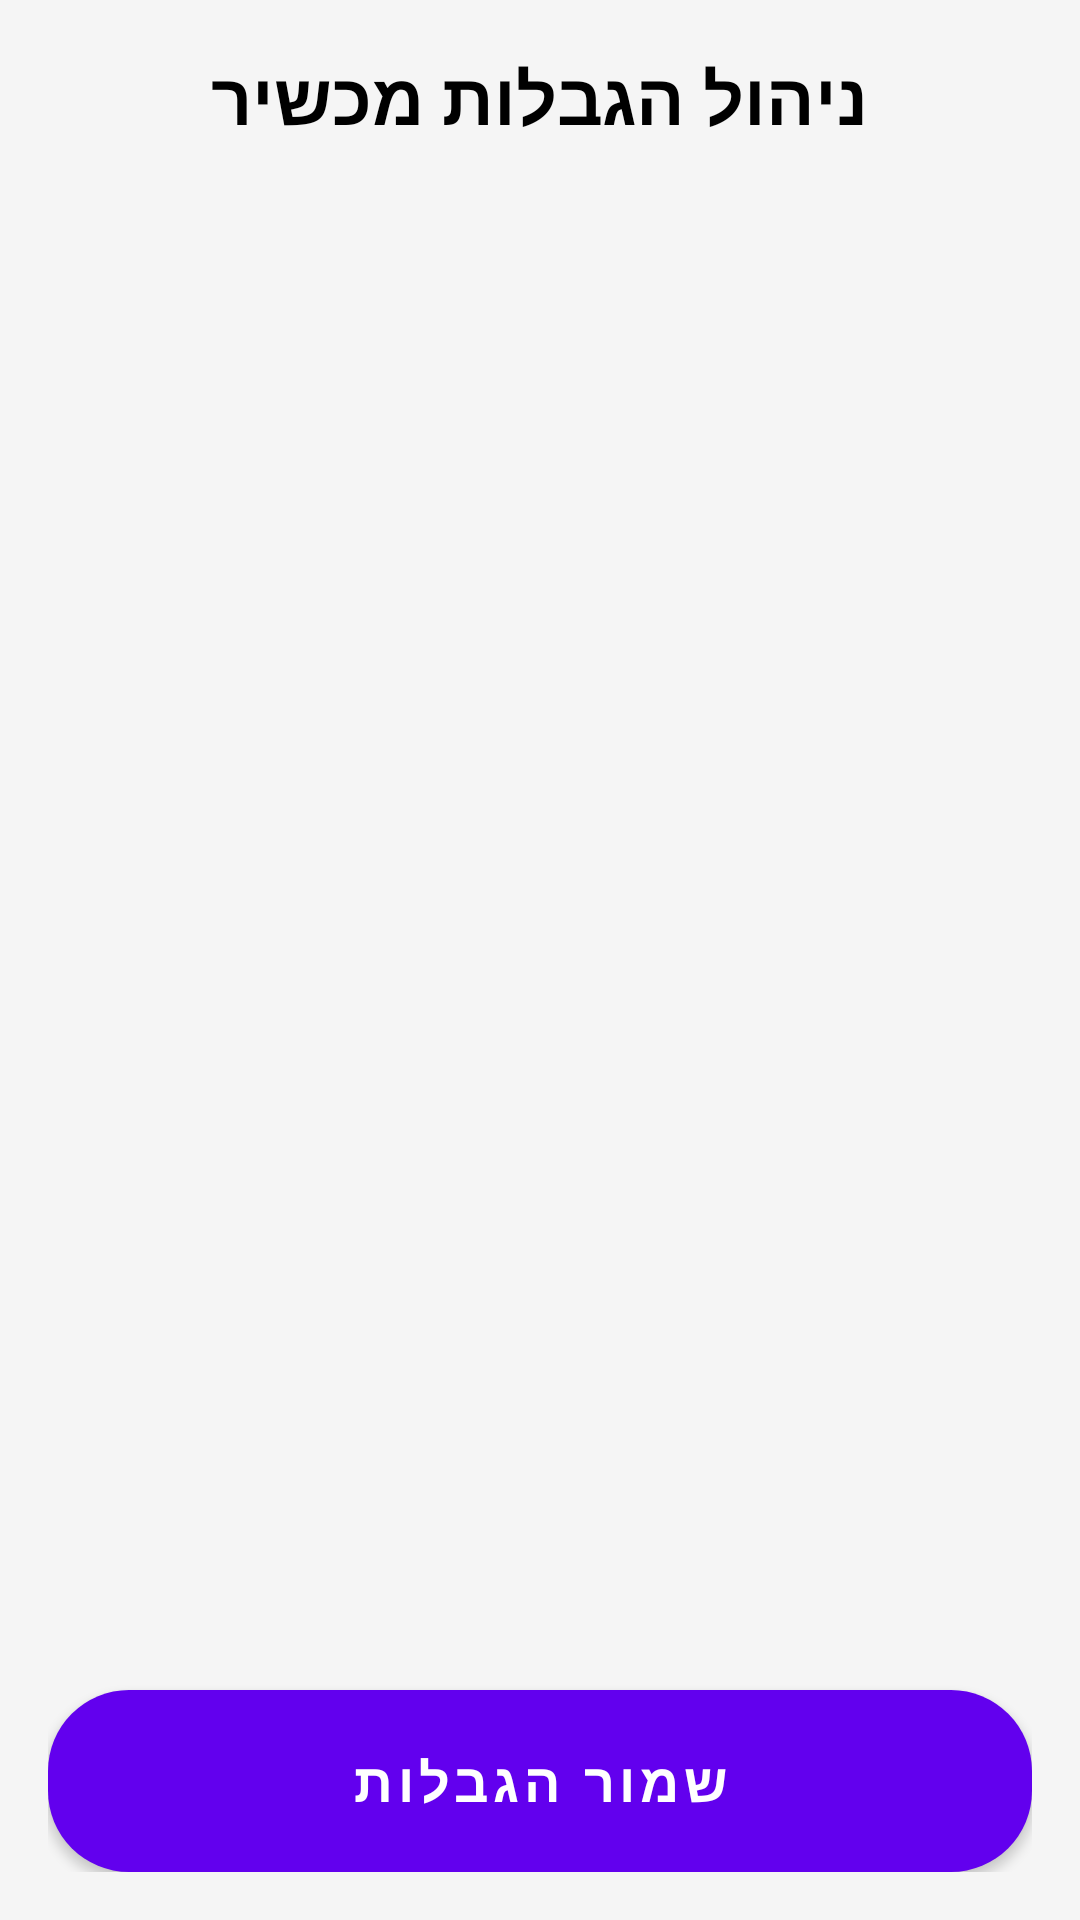

Reconstruct the res/layout file that produces this screen, plus the resources it refers to.
<!-- AndroidManifest.xml: application theme AppTheme -->
<!-- res/layout/activity_restriction_management.xml -->
<?xml version="1.0" encoding="utf-8"?>
<LinearLayout xmlns:android="http://schemas.android.com/apk/res/android"
    android:layout_width="match_parent"
    android:layout_height="match_parent"
    android:orientation="vertical"
    android:padding="16dp"
    android:background="#F5F5F5"> <TextView
        android:layout_width="match_parent"
        android:layout_height="wrap_content"
        android:text="ניהול הגבלות מכשיר"
        android:textSize="24sp"
        android:textStyle="bold"
        android:gravity="center_horizontal"
        android:paddingBottom="16dp"
        android:textColor="@android:color/black"/>

    <ListView
        android:id="@+id/lv_restrictions"
        android:layout_width="match_parent"
        android:layout_height="0dp"
        android:layout_weight="1"
        android:divider="@android:color/transparent"
        android:dividerHeight="8dp"
        android:paddingTop="4dp"
        android:paddingBottom="4dp"
        android:clipToPadding="false"/>

    <Button
        android:id="@+id/btn_save_restrictions"
        android:layout_width="match_parent"
        android:layout_height="wrap_content"
        android:text="שמור הגבלות"
        android:background="@drawable/green_button_background"
        android:textColor="@android:color/white"
        android:padding="12dp"
        android:gravity="center"
        android:textStyle="bold"
        android:textSize="18sp"
        android:layout_marginTop="16dp"/>

</LinearLayout>
<!-- resources referenced by this layout -->
<resources>
  <!-- drawable green_button_background (drawable) -->
  <?xml version="1.0" encoding="utf-8"?>
  <selector xmlns:android="http://schemas.android.com/apk/res/android">
      <item android:state_pressed="true">
          <shape android:shape="rectangle">
              <solid android:color="#388E3C" /> 
              <corners android:radius="31dp" />
          </shape>
      </item>
      <item>
          <shape android:shape="rectangle">
              <solid android:color="#4CAF50" /> 
              <corners android:radius="27dp" />
          </shape>
      </item>
  </selector>
  <style name="AppTheme" parent="Base.AppTheme" />
  <style name="Base.AppTheme" parent="Theme.MaterialComponents.DayNight.DarkActionBar">
          
          <item name="colorPrimary">@color/colorPrimary</item>
          <item name="colorPrimaryDark">@color/colorPrimaryDark</item>
          <item name="colorAccent">@color/colorAccent</item>
          <item name="android:windowAllowReturnTransitionOverlap">true</item>
          <item name="android:windowAllowEnterTransitionOverlap">true</item>
          <item name="alertDialogTheme">@style/AppAlertDialogTheme</item>
          <item name="actionBarStyle">@style/MyActionBar</item>
      </style>
  <style name="AppAlertDialogTheme" parent="Theme.MaterialComponents.DayNight.Dialog">
          <item name="colorPrimary">@color/colorAccent</item>
          <item name="windowMinWidthMajor">@android:dimen/dialog_min_width_major</item>
          <item name="windowMinWidthMinor">@android:dimen/dialog_min_width_minor</item>
      </style>
  <style name="MyActionBar" parent="@style/Widget.AppCompat.ActionBar.Solid">
          <item name="background">@color/colorActionBar</item>
          <item name="elevation">0dp</item>
          
          
      </style>
  <!-- not gathered from this repository: default colours our renderer supplied (Android Studio template values) -->
  <color name="colorPrimary">#FF6200EE</color>
  <color name="colorPrimaryDark">#FF3700B3</color>
  <color name="colorAccent">#FF03DAC5</color>
</resources>
